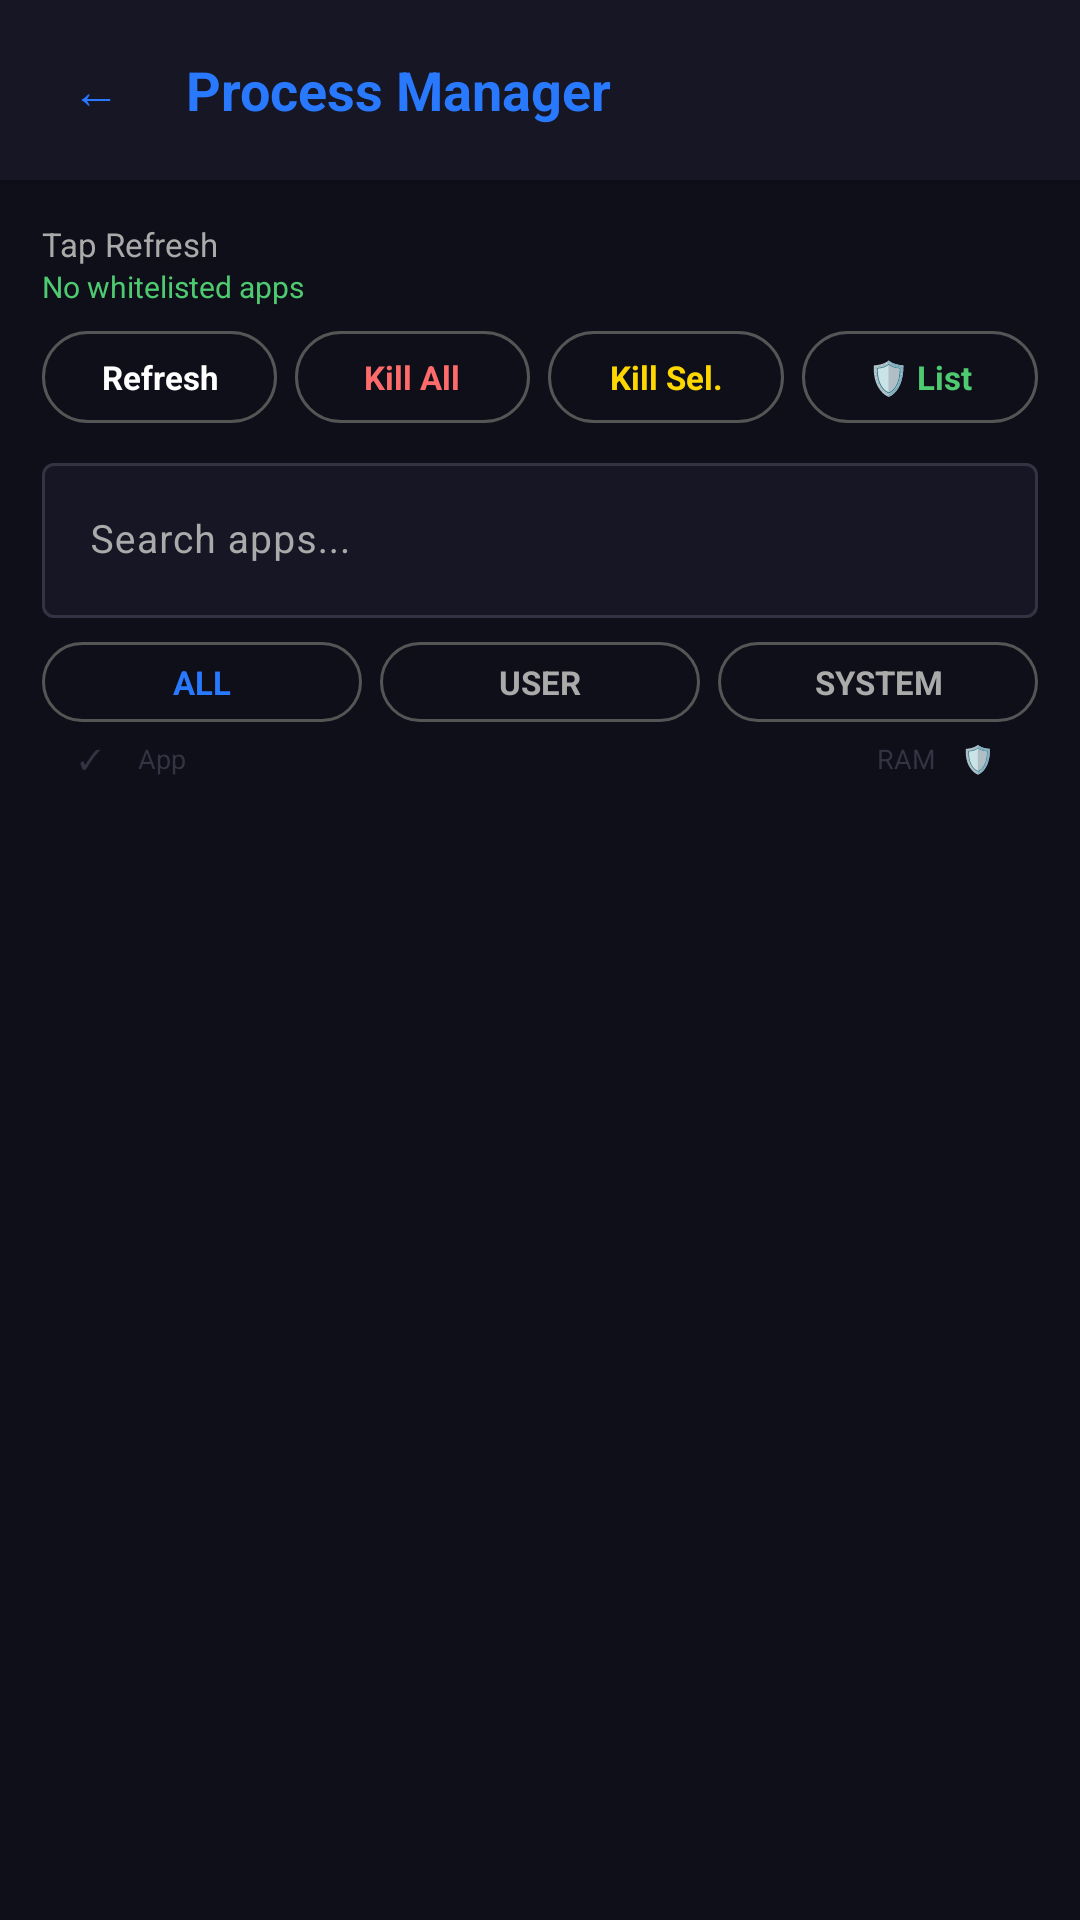

Produce the Android XML layout that renders to this screen, including the resource entries it uses.
<!-- AndroidManifest.xml: activity theme AppTheme -->
<!-- res/layout/activity_process_manager.xml -->
<?xml version="1.0" encoding="utf-8"?>
<LinearLayout xmlns:android="http://schemas.android.com/apk/res/android"
    xmlns:app="http://schemas.android.com/apk/res-auto"
    android:layout_width="match_parent"
    android:layout_height="match_parent"
    android:orientation="vertical"
    android:background="?attr/colorSurface">

    
    <LinearLayout android:layout_width="match_parent" android:layout_height="wrap_content"
        android:orientation="horizontal" android:gravity="center_vertical"
        android:background="?attr/colorSurfaceContainerHigh"
        android:paddingStart="14dp" android:paddingEnd="14dp"
        android:paddingTop="12dp" android:paddingBottom="12dp"
        android:elevation="2dp">
        <TextView android:id="@+id/btnBack"
            android:layout_width="36dp" android:layout_height="36dp"
            android:text="←" android:textColor="@color/accent" android:textSize="16sp"
            android:gravity="center" android:background="@drawable/btn_back" />
        <TextView android:layout_width="wrap_content" android:layout_height="wrap_content"
            android:text="Process Manager" android:textColor="@color/accent" android:textSize="18sp"
            android:textStyle="bold" android:layout_marginStart="12dp" />
    </LinearLayout>

    <LinearLayout android:layout_width="match_parent" android:layout_height="match_parent"
        android:orientation="vertical" android:padding="14dp">

    
    <TextView android:id="@+id/tvProcessStatus" android:layout_width="match_parent"
        android:layout_height="wrap_content" android:text="Tap Refresh" android:textColor="?attr/colorOnSurfaceVariant"
        android:textSize="11sp" />
    <TextView android:id="@+id/tvWhitelistInfo" android:layout_width="match_parent"
        android:layout_height="wrap_content" android:text="No whitelisted apps"
        android:textColor="@color/success" android:textSize="10sp" android:layout_marginBottom="8dp"
        android:ellipsize="end" android:singleLine="true" />

    
    <LinearLayout android:layout_width="match_parent" android:layout_height="wrap_content"
        android:orientation="horizontal" android:layout_marginBottom="8dp">

        <TextView android:id="@+id/btnRefresh"
            android:layout_width="0dp" android:layout_height="wrap_content" android:layout_weight="1"
            android:text="Refresh" android:textColor="?attr/colorOnSurface" android:textSize="11sp"
            android:textStyle="bold" android:gravity="center" android:background="@drawable/toggle_btn_bg"
            android:paddingTop="8dp" android:paddingBottom="8dp" android:layout_marginEnd="3dp" />

        <TextView android:id="@+id/btnKillAll"
            android:layout_width="0dp" android:layout_height="wrap_content" android:layout_weight="1"
            android:text="Kill All" android:textColor="@color/danger" android:textSize="11sp"
            android:textStyle="bold" android:gravity="center" android:background="@drawable/toggle_btn_bg"
            android:paddingTop="8dp" android:paddingBottom="8dp" android:layout_marginStart="3dp"
            android:layout_marginEnd="3dp" />

        <TextView android:id="@+id/btnKillSelected"
            android:layout_width="0dp" android:layout_height="wrap_content" android:layout_weight="1"
            android:text="Kill Sel." android:textColor="@color/warning" android:textSize="11sp"
            android:textStyle="bold" android:gravity="center" android:background="@drawable/toggle_btn_bg"
            android:paddingTop="8dp" android:paddingBottom="8dp" android:layout_marginStart="3dp"
            android:layout_marginEnd="3dp" />

        <TextView android:id="@+id/btnManageWhitelist"
            android:layout_width="0dp" android:layout_height="wrap_content" android:layout_weight="1"
            android:text="🛡 List" android:textColor="@color/success" android:textSize="11sp"
            android:textStyle="bold" android:gravity="center" android:background="@drawable/toggle_btn_bg"
            android:paddingTop="8dp" android:paddingBottom="8dp" android:layout_marginStart="3dp" />
    </LinearLayout>

    
    <com.google.android.material.textfield.TextInputLayout
        android:layout_width="match_parent" android:layout_height="wrap_content"
        android:layout_marginBottom="8dp" app:boxBackgroundColor="?attr/colorSurfaceContainerHigh"
        app:hintTextColor="?attr/colorOutline">
        <com.google.android.material.textfield.TextInputEditText
            android:id="@+id/etSearch" android:layout_width="match_parent"
            android:layout_height="wrap_content" android:hint="Search apps..."
            android:textColor="?attr/colorOnSurface" android:textSize="13sp" android:inputType="text"
            android:maxLines="1" />
    </com.google.android.material.textfield.TextInputLayout>

    
    <LinearLayout android:layout_width="match_parent" android:layout_height="wrap_content"
        android:orientation="horizontal" android:layout_marginBottom="6dp">
        <TextView android:id="@+id/btnFilterAll" android:layout_width="0dp" android:layout_height="wrap_content"
            android:layout_weight="1" android:text="ALL" android:textColor="@color/accent" android:textSize="11sp"
            android:textStyle="bold" android:gravity="center" android:background="@drawable/toggle_btn_bg"
            android:paddingTop="6dp" android:paddingBottom="6dp" android:layout_marginEnd="3dp" />
        <TextView android:id="@+id/btnFilterUser" android:layout_width="0dp" android:layout_height="wrap_content"
            android:layout_weight="1" android:text="USER" android:textColor="?attr/colorOnSurfaceVariant" android:textSize="11sp"
            android:textStyle="bold" android:gravity="center" android:background="@drawable/toggle_btn_bg"
            android:paddingTop="6dp" android:paddingBottom="6dp" android:layout_marginStart="3dp" android:layout_marginEnd="3dp" />
        <TextView android:id="@+id/btnFilterSystem" android:layout_width="0dp" android:layout_height="wrap_content"
            android:layout_weight="1" android:text="SYSTEM" android:textColor="?attr/colorOnSurfaceVariant" android:textSize="11sp"
            android:textStyle="bold" android:gravity="center" android:background="@drawable/toggle_btn_bg"
            android:paddingTop="6dp" android:paddingBottom="6dp" android:layout_marginStart="3dp" />
    </LinearLayout>

    
    <LinearLayout android:layout_width="match_parent" android:layout_height="wrap_content"
        android:orientation="horizontal" android:gravity="center_vertical"
        android:paddingStart="6dp" android:paddingEnd="6dp" android:layout_marginBottom="4dp">
        <TextView android:layout_width="20dp" android:layout_height="wrap_content"
            android:text="✓" android:textColor="?attr/colorOutline" android:textSize="9sp" android:gravity="center" />
        <TextView android:layout_width="0dp" android:layout_height="wrap_content" android:layout_weight="1"
            android:text="App" android:textColor="?attr/colorOutline" android:textSize="9sp" android:layout_marginStart="6dp" />
        <TextView android:layout_width="42dp" android:layout_height="wrap_content"
            android:text="RAM" android:textColor="?attr/colorOutline" android:textSize="9sp" android:gravity="end" />
        <TextView android:layout_width="28dp" android:layout_height="wrap_content"
            android:text="🛡" android:textColor="?attr/colorOutline" android:textSize="9sp" android:gravity="center" />
    </LinearLayout>

    <androidx.recyclerview.widget.RecyclerView android:id="@+id/rvProcesses"
        android:layout_width="match_parent" android:layout_height="match_parent" />
</LinearLayout>
</LinearLayout>
<!-- resources referenced by this layout -->
<resources>
  <color name="accent">#2979FF</color>
  <color name="danger">#FF6B6B</color>
  <color name="success">#4ECB71</color>
  <color name="warning">#FFD700</color>
  <!-- drawable btn_back (drawable) -->
  <?xml version="1.0" encoding="utf-8"?>
  <ripple xmlns:android="http://schemas.android.com/apk/res/android"
      android:color="#222222">
      <item>
          <shape android:shape="oval">
              <solid android:color="@android:color/transparent" />
              <size android:width="40dp" android:height="40dp" />
          </shape>
      </item>
  </ripple>
  <!-- drawable toggle_btn_bg (drawable) -->
  <?xml version="1.0" encoding="utf-8"?>
  <ripple xmlns:android="http://schemas.android.com/apk/res/android"
      android:color="#11000000">
      <item>
          <shape android:shape="rectangle">
              <solid android:color="@android:color/transparent" />
              <corners android:radius="20dp" />
              <stroke android:width="1dp" android:color="#555555" />
          </shape>
      </item>
  </ripple>
  <style name="AppTheme" parent="Theme.Material3.DayNight.NoActionBar">
          <item name="colorPrimary">#2979FF</item>
          <item name="colorOnPrimary">#FFFFFF</item>
          <item name="colorPrimaryContainer">#0D1B3A</item>
          <item name="colorOnPrimaryContainer">#FFFFFF</item>
          <item name="colorSecondary">#4ECB71</item>
          <item name="colorOnSecondary">#FFFFFF</item>
          <item name="colorSecondaryContainer">#1E1E35</item>
          <item name="colorOnSecondaryContainer">#FFFFFF</item>
          <item name="colorTertiary">#FFD700</item>
          <item name="colorOnTertiary">#000000</item>
          <item name="colorTertiaryContainer">#1E1E35</item>
          <item name="colorOnTertiaryContainer">#FFFFFF</item>
          <item name="colorSurface">#0F0F1A</item>
          <item name="colorOnSurface">#FFFFFF</item>
          <item name="colorSurfaceVariant">#161625</item>
          <item name="colorOnSurfaceVariant">#AAAAAA</item>
          <item name="colorSurfaceContainerLowest">#0A0A12</item>
          <item name="colorSurfaceContainerLow">#0D0D1A</item>
          <item name="colorSurfaceContainer">#121220</item>
          <item name="colorSurfaceContainerHigh">#161625</item>
          <item name="colorSurfaceContainerHighest">#1E1E35</item>
          <item name="colorOutline">#333344</item>
          <item name="colorOutlineVariant">#1E1E35</item>
          <item name="colorError">#FF6B6B</item>
          <item name="colorOnError">#FFFFFF</item>
          <item name="android:statusBarColor">#0D0D1A</item>
          <item name="android:navigationBarColor">#0D0D1A</item>
          <item name="android:scrollbarThumbVertical">@drawable/scrollbar_thumb</item>
          <item name="android:scrollbarSize">4dp</item>
      </style>
</resources>
